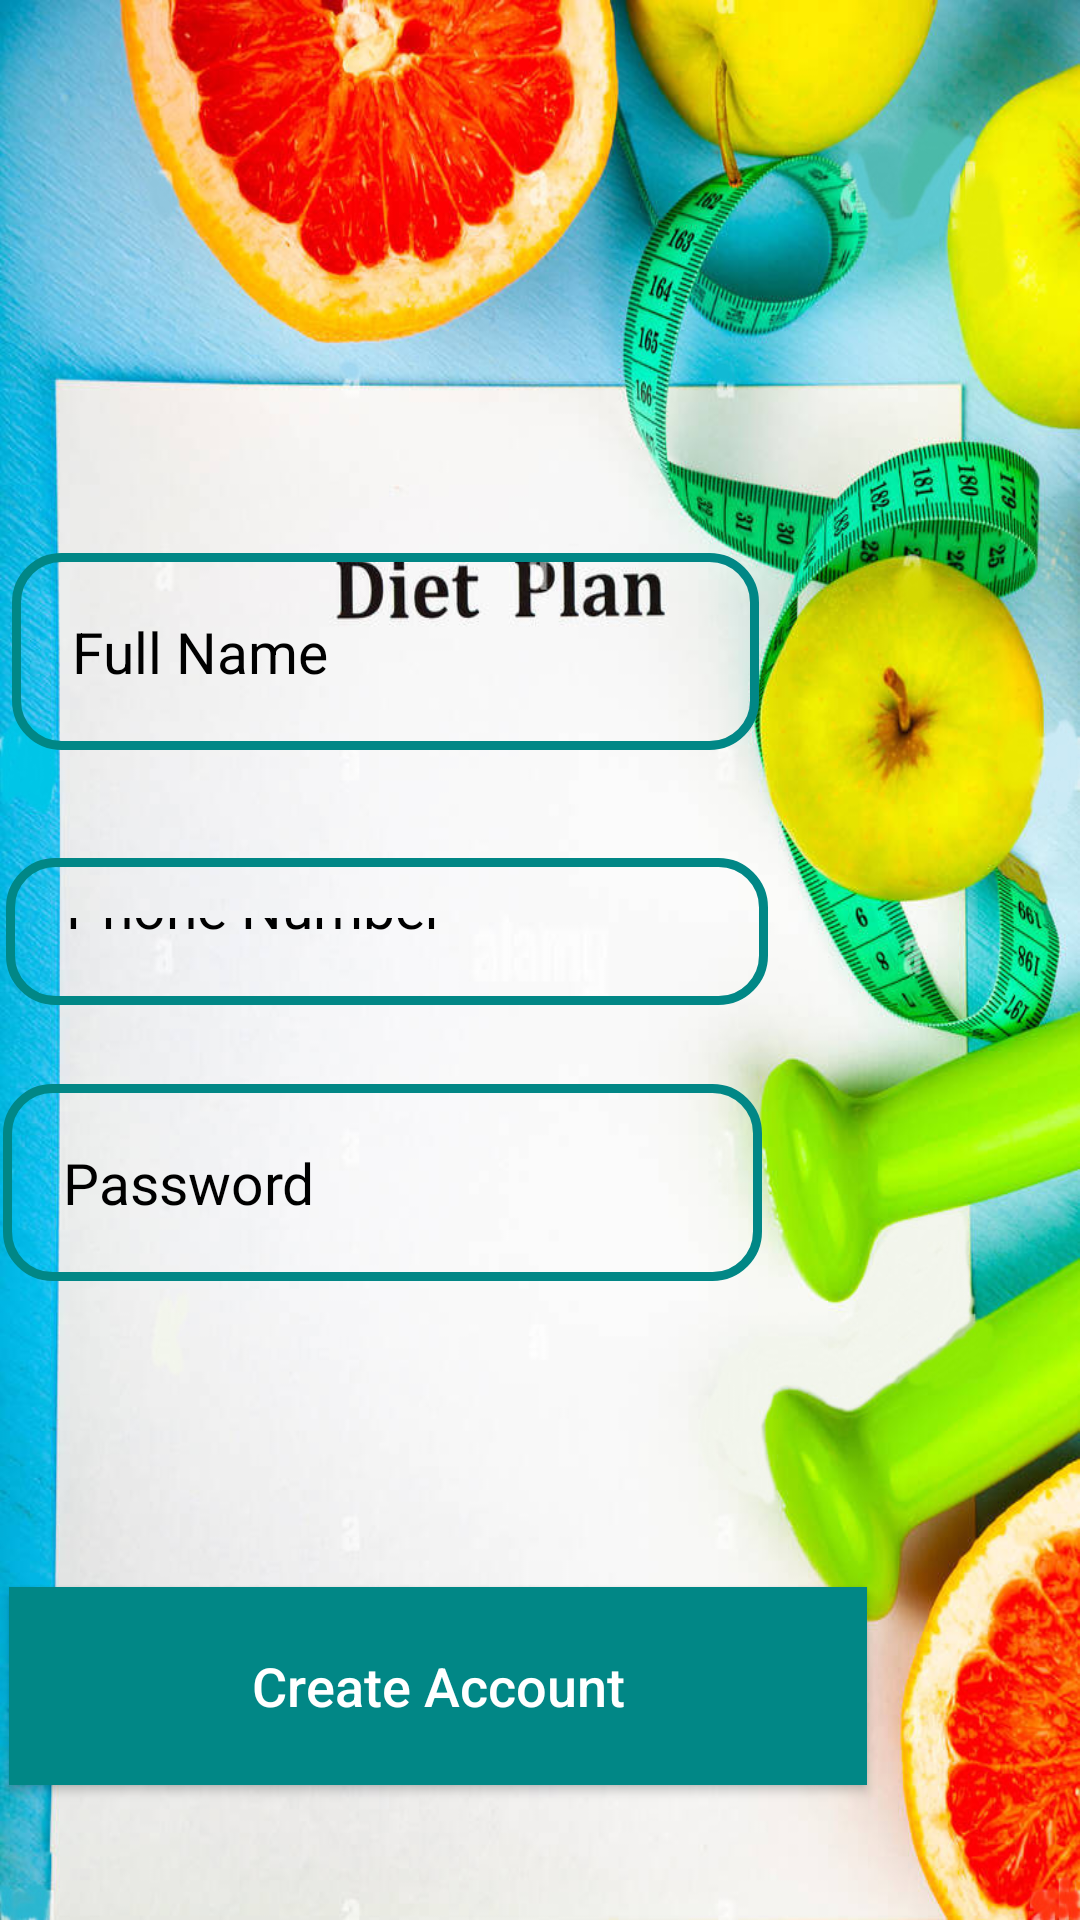

Reconstruct the res/layout file that produces this screen, plus the resources it refers to.
<!-- AndroidManifest.xml: application theme Theme.CaloriesApp -->
<!-- res/layout/activity_register.xml -->
<?xml version="1.0" encoding="utf-8"?>
<RelativeLayout xmlns:android="http://schemas.android.com/apk/res/android"
    xmlns:app="http://schemas.android.com/apk/res-auto"
    xmlns:tools="http://schemas.android.com/tools"
    android:layout_width="match_parent"
    android:layout_height="match_parent"
    android:background="@drawable/background_start"
    tools:context=".Activities.RegisterActivity">


    <EditText
        android:id="@+id/register_username_input"
        android:layout_width="249dp"
        android:layout_height="wrap_content"
        android:layout_alignParentEnd="true"
        android:layout_alignParentBottom="true"
        android:layout_marginLeft="15dp"
        android:layout_marginEnd="107dp"
        android:layout_marginRight="15dp"
        android:layout_marginBottom="390dp"
        android:background="@drawable/input_design"
        android:hint="Full Name"
        android:inputType="text"
        android:padding="20dp"
        android:textColor="@color/black"
        android:textColorHint="@color/black"
        android:textSize="19sp" />

    <EditText
        android:id="@+id/register_phone_number_input"
        android:layout_width="254dp"
        android:layout_height="wrap_content"
        android:layout_alignParentEnd="true"
        android:layout_alignParentBottom="true"
        android:layout_marginLeft="15dp"
        android:layout_marginTop="286dp"
        android:layout_marginEnd="104dp"
        android:layout_marginRight="15dp"
        android:layout_marginBottom="305dp"
        android:background="@drawable/input_design"
        android:hint="Phone Number"
        android:inputType="number"
        android:padding="20dp"
        android:textColor="@color/black"
        android:textColorHint="@color/black"
        android:textSize="19sp" />

    <EditText
        android:id="@+id/register_password_input"
        android:layout_width="253dp"
        android:layout_height="wrap_content"
        android:layout_alignParentEnd="true"
        android:layout_alignParentBottom="true"
        android:layout_marginLeft="15dp"
        android:layout_marginTop="305dp"
        android:layout_marginEnd="106dp"
        android:layout_marginRight="15dp"
        android:layout_marginBottom="213dp"
        android:background="@drawable/input_design"
        android:hint="Password"
        android:inputType="textPassword"
        android:padding="20dp"
        android:textColor="@color/black"
        android:textColorHint="@color/black"
        android:textSize="19sp" />

    <Button
        android:id="@+id/register_btn"
        android:layout_width="286dp"
        android:layout_height="66dp"
        android:layout_alignParentEnd="true"
        android:layout_alignParentBottom="true"
        android:layout_marginLeft="15dp"
        android:layout_marginTop="420dp"
        android:layout_marginEnd="71dp"
        android:layout_marginRight="15dp"
        android:layout_marginBottom="45dp"
        android:background="@drawable/buttons"
        android:padding="17dp"
        android:text="Create Account"
        android:textAllCaps="false"
        android:textColor="@android:color/white"
        android:textSize="18sp" />

</RelativeLayout>
<!-- resources referenced by this layout -->
<resources>
  <color name="black">#FF000000</color>
  <!-- drawable background_start: jpg bitmap (drawable, 196292 bytes) -->
  <!-- drawable buttons (drawable) -->
  <?xml version="1.0" encoding="utf-8"?>
  <shape xmlns:android="http://schemas.android.com/apk/res/android">
   <solid
       android:color="@color/teal_700"
       >
       <corners
           android:radius="15dp"
           >
  
       </corners>
   </solid>
  </shape>
  <!-- drawable input_design (drawable) -->
  <?xml version="1.0" encoding="utf-8"?>
  <shape xmlns:android="http://schemas.android.com/apk/res/android">
  
      <stroke
          android:color="@color/teal_700"
          android:width="3dp"
          ></stroke>
  
      <corners
          android:radius="15dp"
          ></corners>
  </shape>
  <style name="Theme.CaloriesApp" parent="Theme.AppCompat.Light.NoActionBar">
          
          <item name="colorPrimary">@color/purple_500</item>
          <item name="colorPrimaryVariant">@color/purple_700</item>
          <item name="colorOnPrimary">@color/white</item>
          
          <item name="colorSecondary">@color/teal_200</item>
          <item name="colorSecondaryVariant">@color/teal_700</item>
          <item name="colorOnSecondary">@color/black</item>
          
          <item name="android:statusBarColor" tools:targetApi="l">?attr/colorSecondaryVariant</item>
          
      </style>
  <color name="teal_700">#FF018786</color>
  <color name="purple_500">#FF6200EE</color>
  <color name="purple_700">#FF3700B3</color>
  <color name="white">#FFFFFFFF</color>
  <color name="teal_200">#FF03DAC5</color>
</resources>
